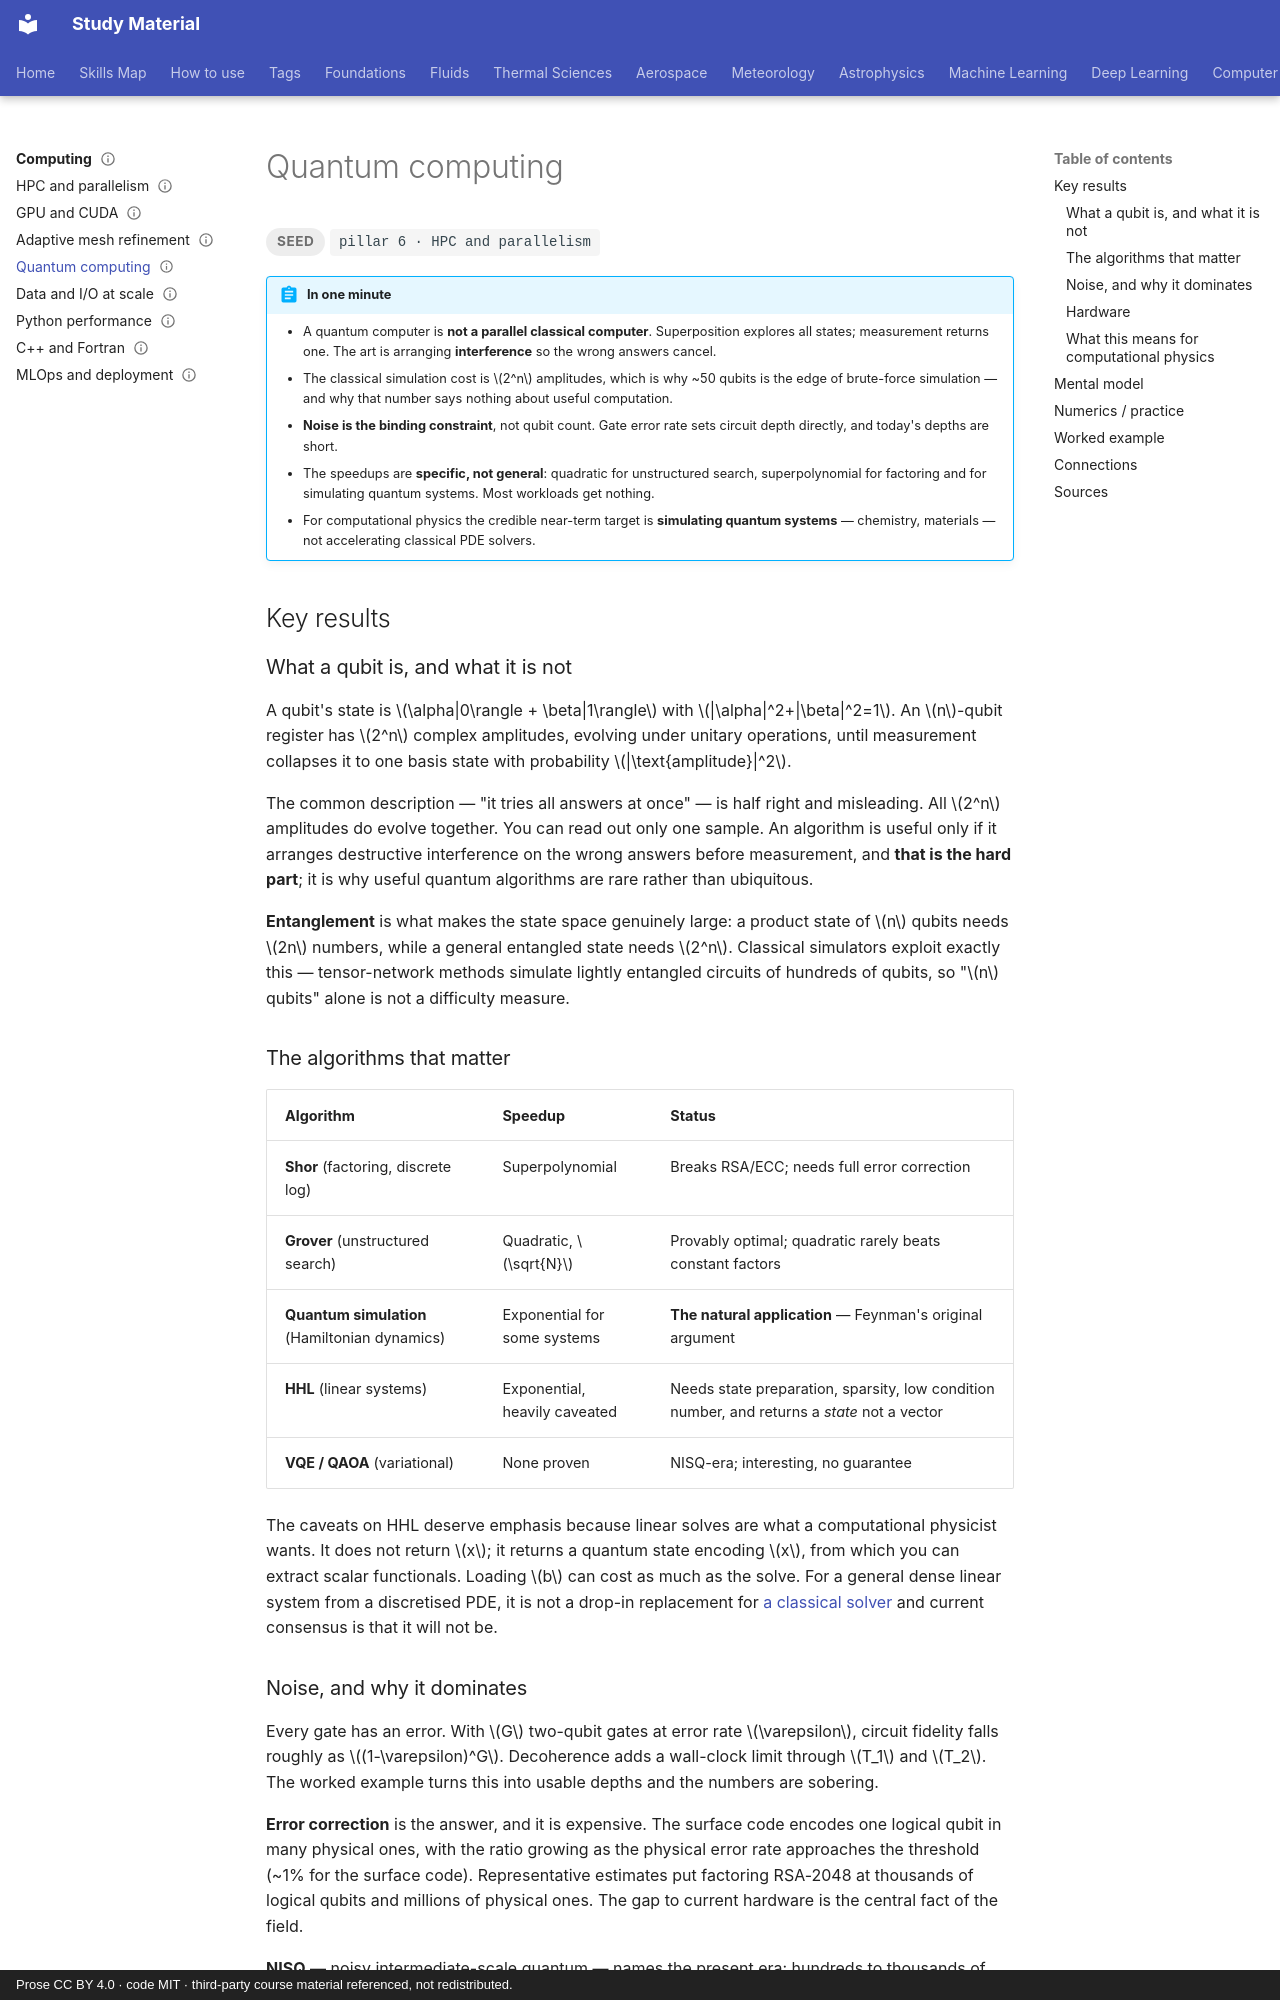

repository: pkjha-aero/StudyMaterial · page: computing/quantum-computing/index.html · generator: mkdocs · copyright: Prose CC BY 4.0 · code MIT · third-party course material referenced, not redistributed.

---
title: Quantum computing
status: seed
tags: [pillar-6, computing, performance, scaling]
updated: 2026-10-24
---

# Quantum computing

<span class="status status-seed">seed</span>
<span class="pillar">pillar 6 &middot; HPC and parallelism</span>

!!! abstract "In one minute"
    - A quantum computer is **not a parallel classical computer**. Superposition explores all states; measurement returns one. The art is arranging **interference** so the wrong answers cancel.
    - The classical simulation cost is \(2^n\) amplitudes, which is why ~50 qubits is the edge of brute-force simulation — and why that number says nothing about useful computation.
    - **Noise is the binding constraint**, not qubit count. Gate error rate sets circuit depth directly, and today's depths are short.
    - The speedups are **specific, not general**: quadratic for unstructured search, superpolynomial for factoring and for simulating quantum systems. Most workloads get nothing.
    - For computational physics the credible near-term target is **simulating quantum systems** — chemistry, materials — not accelerating classical PDE solvers.

## Key results

### What a qubit is, and what it is not

A qubit's state is \(\alpha|0\rangle + \beta|1\rangle\) with \(|\alpha|^2+|\beta|^2=1\). An \(n\)-qubit register has \(2^n\) complex amplitudes, evolving under unitary operations, until measurement collapses it to one basis state with probability \(|\text{amplitude}|^2\).

The common description — "it tries all answers at once" — is half right and misleading. All \(2^n\) amplitudes do evolve together. You can read out only one sample. An algorithm is useful only if it arranges destructive interference on the wrong answers before measurement, and **that is the hard part**; it is why useful quantum algorithms are rare rather than ubiquitous.

**Entanglement** is what makes the state space genuinely large: a product state of \(n\) qubits needs \(2n\) numbers, while a general entangled state needs \(2^n\). Classical simulators exploit exactly this — tensor-network methods simulate lightly entangled circuits of hundreds of qubits, so "\(n\) qubits" alone is not a difficulty measure.

### The algorithms that matter

| Algorithm | Speedup | Status |
|---|---|---|
| **Shor** (factoring, discrete log) | Superpolynomial | Breaks RSA/ECC; needs full error correction |
| **Grover** (unstructured search) | Quadratic, \(\sqrt{N}\) | Provably optimal; quadratic rarely beats constant factors |
| **Quantum simulation** (Hamiltonian dynamics) | Exponential for some systems | **The natural application** — Feynman's original argument |
| **HHL** (linear systems) | Exponential, heavily caveated | Needs state preparation, sparsity, low condition number, and returns a *state* not a vector |
| **VQE / QAOA** (variational) | None proven | NISQ-era; interesting, no guarantee |

The caveats on HHL deserve emphasis because linear solves are what a computational physicist wants. It does not return \(x\); it returns a quantum state encoding \(x\), from which you can extract scalar functionals. Loading \(b\) can cost as much as the solve. For a general dense linear system from a discretised PDE, it is not a drop-in replacement for [a classical solver](../foundations/linear-solvers.md) and current consensus is that it will not be.

### Noise, and why it dominates

Every gate has an error. With \(G\) two-qubit gates at error rate \(\varepsilon\), circuit fidelity falls roughly as \((1-\varepsilon)^G\). Decoherence adds a wall-clock limit through \(T_1\) and \(T_2\). The worked example turns this into usable depths and the numbers are sobering.

**Error correction** is the answer, and it is expensive. The surface code encodes one logical qubit in many physical ones, with the ratio growing as the physical error rate approaches the threshold (~1% for the surface code). Representative estimates put factoring RSA-2048 at thousands of logical qubits and millions of physical ones. The gap to current hardware is the central fact of the field.

**NISQ** — noisy intermediate-scale quantum — names the present era: hundreds to thousands of noisy physical qubits, no error correction, shallow circuits. Variational algorithms are designed for it, and whether they offer any advantage remains open.
